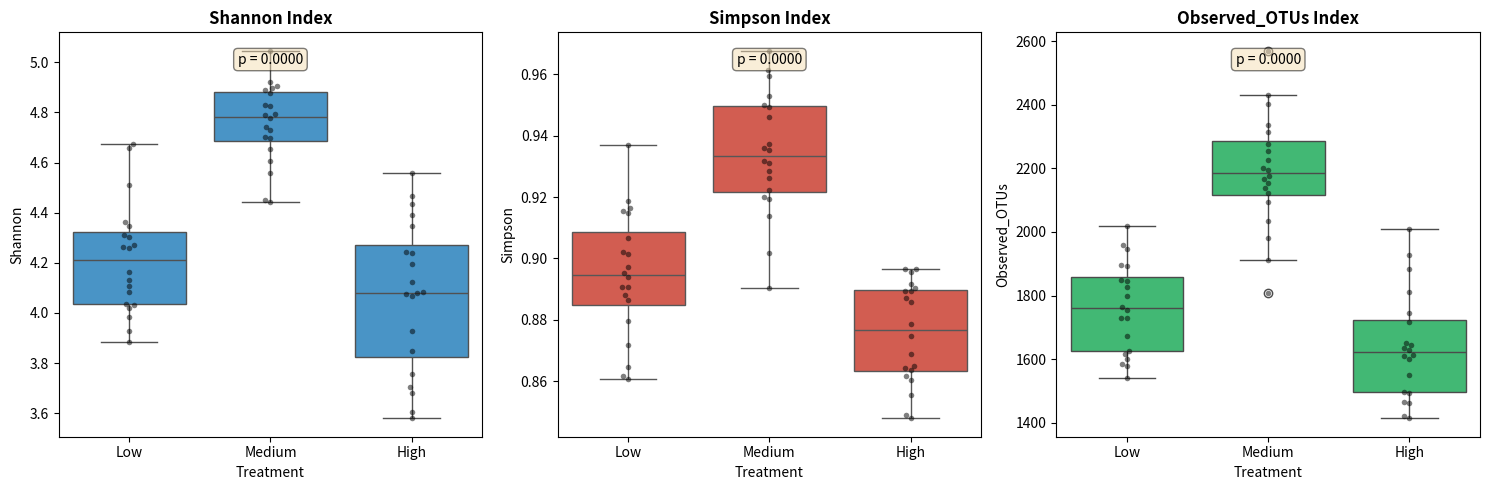

Source code (Python):
import matplotlib.pyplot as plt
import seaborn as sns
import pandas as pd
import numpy as np
from scipy import stats

# ============================
# Create TOY alpha diversity data
# ============================

np.random.seed(42)

treatments = ['Low', 'Medium', 'High']
n_per_group = 20

data = []

for t in treatments:
    for i in range(n_per_group):
        
        if t == 'Low':
            shannon = np.random.normal(4.2, 0.3)
            simpson = np.random.normal(0.90, 0.02)
            observed = np.random.normal(1800, 150)
        
        elif t == 'Medium':
            shannon = np.random.normal(4.8, 0.3)
            simpson = np.random.normal(0.93, 0.02)
            observed = np.random.normal(2200, 150)
        
        else:  # High
            shannon = np.random.normal(4.0, 0.3)
            simpson = np.random.normal(0.88, 0.02)
            observed = np.random.normal(1600, 150)
        
        data.append([t, shannon, simpson, observed])

diversity = pd.DataFrame(
    data,
    columns=['Treatment', 'Shannon', 'Simpson', 'Observed_OTUs']
)

print("Toy diversity data preview:")
print(diversity.head())


# ============================
# Plotting
# ============================

fig, axes = plt.subplots(1, 3, figsize=(15, 5))

metrics = ['Shannon', 'Simpson', 'Observed_OTUs']
colors = ['#3498db', '#e74c3c', '#2ecc71']

for ax, metric, color in zip(axes, metrics, colors):
    
    sns.boxplot(
        data=diversity,
        x='Treatment',
        y=metric,
        ax=ax,
        palette=[color]
    )
    
    sns.swarmplot(
        data=diversity,
        x='Treatment',
        y=metric,
        ax=ax,
        color='black',
        alpha=0.5,
        size=4
    )
    
    ax.set_title(f'{metric} Index', fontsize=12, fontweight='bold')
    ax.set_xlabel('Treatment', fontsize=10)
    ax.set_ylabel(metric, fontsize=10)
    
    # Kruskal-Wallis test
    groups = [
        diversity[diversity['Treatment'] == t][metric].values
        for t in diversity['Treatment'].unique()
    ]
    
    stat, pval = stats.kruskal(*groups)
    
    ax.text(
        0.5, 0.95,
        f'p = {pval:.4f}',
        transform=ax.transAxes,
        ha='center',
        va='top',
        bbox=dict(boxstyle='round', facecolor='wheat', alpha=0.5)
    )

plt.tight_layout()
plt.savefig('alpha_diversity_toy.pdf', dpi=300, bbox_inches='tight')
plt.savefig('alpha_diversity_toy.png', dpi=300, bbox_inches='tight')

plt.show()
